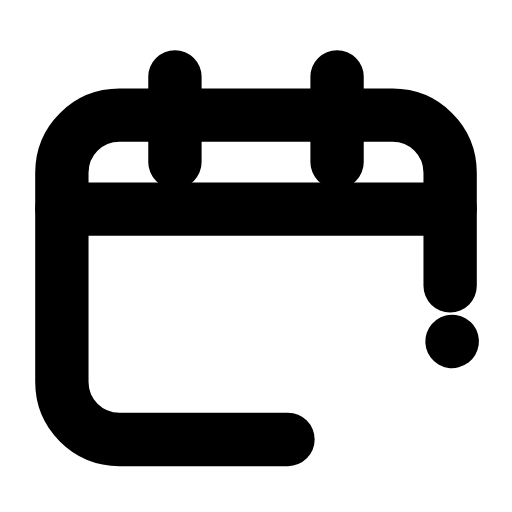
t = 0.00 s
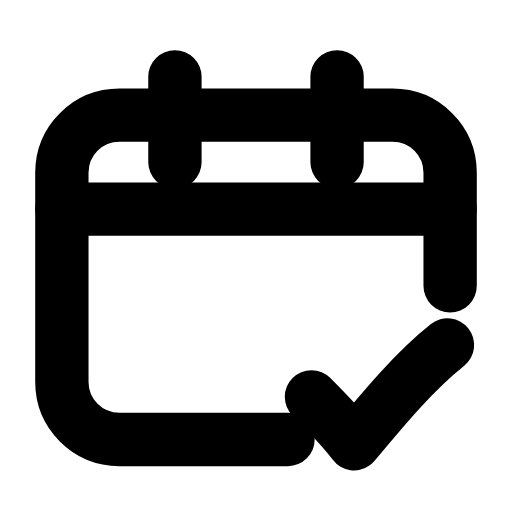
t = 0.26 s
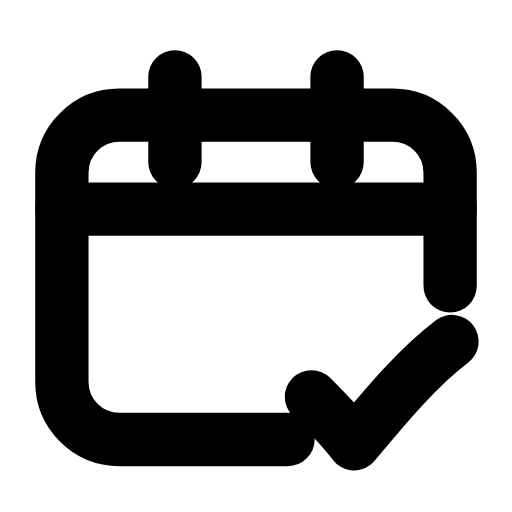
t = 0.48 s
t = 0.73 s: frame unchanged from t = 0.48 s, image omitted
t = 0.99 s: frame unchanged from t = 0.48 s, image omitted
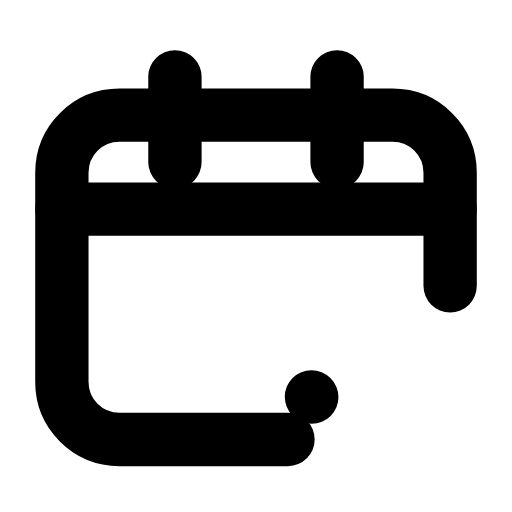
t = 1.23 s

The animated SVG that drew these frames (rendered in a browser with its animation timeline set to each time). Animation: 1 SMIL element (animate=1); one cycle of 1.50 s, repeats indefinitely.

<svg xmlns="http://www.w3.org/2000/svg" width="24" height="24" viewBox="0 0 24 24" fill="none"><path stroke="currentColor" stroke-width="2.5" stroke-linecap="round" stroke-linejoin="round" fill="none" d="M21.1 13.4L21.1 8.1C21.1 6.6 19.9 5.4 18.4 5.4L5.6 5.4C4.1 5.4 2.9 6.6 2.9 8.1L2.9 17.9C2.9 19.4 4.1 20.6 5.6 20.6L13.5 20.6"></path><path stroke="currentColor" stroke-width="2.5" stroke-linecap="round" stroke-linejoin="round" fill="none" d="M8.2 3.6L8.2 7.6M15.8 3.6L15.8 7.6"></path><line stroke="currentColor" stroke-width="2.5" stroke-linecap="round" stroke-linejoin="round" fill="none" x1="2.9" y1="9.8" x2="21.1" y2="9.8"></line><path stroke="currentColor" stroke-width="2.5" stroke-linecap="round" stroke-linejoin="round" fill="none" d="M14.6 18.6C15.3 19.3 16 20 16.6 20.8C18.1 19 19.6 17.2 21.2 16" pathLength="1" stroke-dasharray="1"><animate attributeName="stroke-dashoffset" values="1;1;0;0;0;0;1;1;1" keyTimes="0;0.0675;0.279;0.45;0.6;0.714;0.855;0.9;1" dur="1.5s" repeatCount="indefinite" calcMode="spline" keySplines="0.16 1 0.3 1;0.16 1 0.3 1;0.16 1 0.3 1;0.16 1 0.3 1;0.16 1 0.3 1;0.16 1 0.3 1;0.16 1 0.3 1;0.16 1 0.3 1"/></path></svg>
